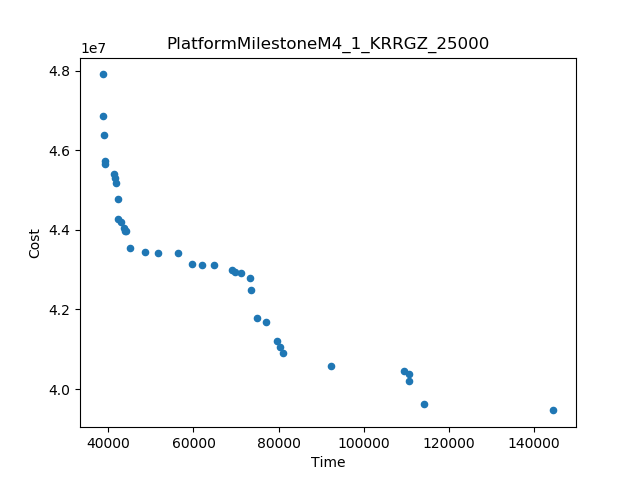

The table this chart was drawn from, first rows:
Time, Cost
38644, 4.7905059902332634E7
144530, 3.946382807019037E7
114221, 3.962948324201917E7
92269, 4.057478104898917E7
109351, 4.045366960409097E7
38837, 4.6850659036757186E7
81067, 4.089533592115993E7
39073, 4.6393563699733704E7
73584, 4.249037299439402E7
74877, 4.17733896352888E7
110707, 4.0198908424196586E7
42316, 4.47866262245579E7
77079, 4.16931542143688E7
56397, 4.341501885430948E7
79564, 4.119787292271849E7
45138, 4.353548554303935E7
39198, 4.571910648894806E7
59738, 4.31521150564712E7
64708, 4.3116468471306935E7
42366, 4.427261671539212E7
51717, 4.3420025031818464E7
48640, 4.343760916116855E7
73339, 4.279756781238408E7
41818, 4.518751710600199E7
69011, 4.299759894454581E7
41434, 4.540178646342583E7
44216, 4.39584429666299E7
39221, 4.5657360620671965E7
71237, 4.291817561359678E7
62019, 4.312427922179529E7
80277, 4.1053444483628675E7
110684, 4.037505274097421E7
42990, 4.419614998679349E7
43669, 4.4052330895075634E7
69665, 4.294934114200556E7
41503, 4.5299760166132204E7
43821, 4.396700882570367E7
